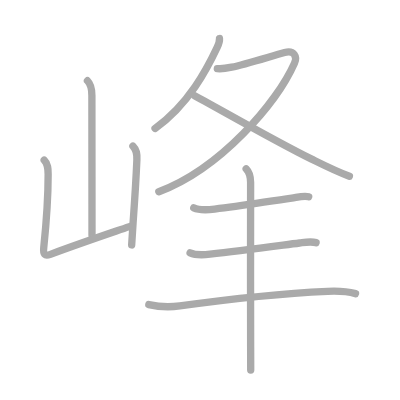
t = 0.00 s
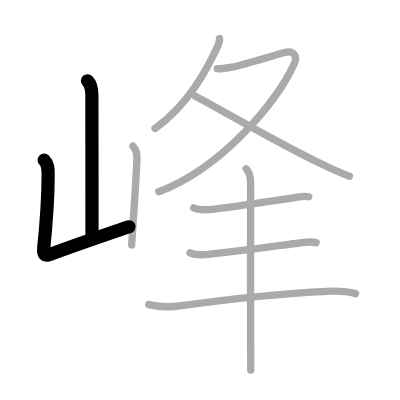
t = 2.00 s
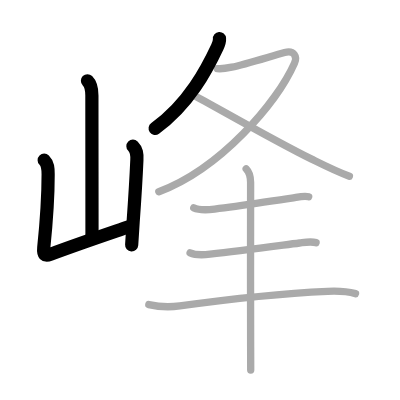
t = 4.00 s
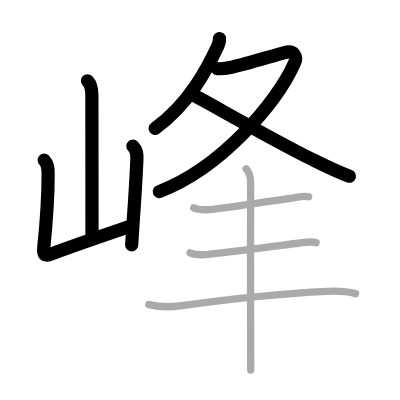
t = 6.00 s
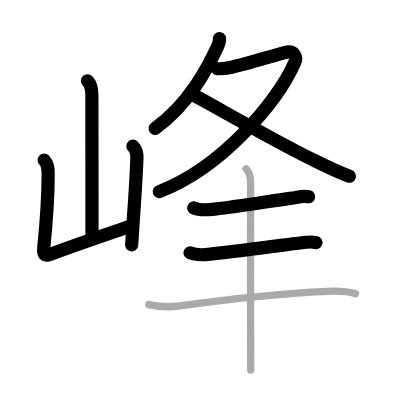
t = 8.00 s
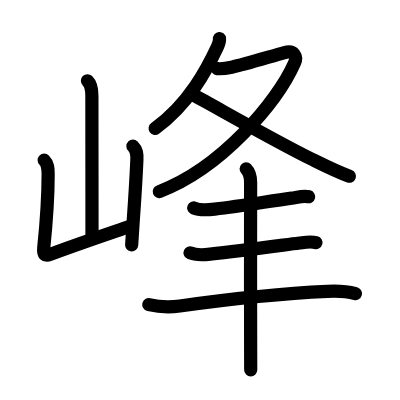
t = 10.00 s

The animated SVG that drew these frames (rendered in a browser with its animation timeline set to each time). Animation: 10 SMIL elements (animate=10); one cycle of 10.00 s.

<?xml version="1.0" standalone="no"?>
<!DOCTYPE svg PUBLIC "-//W3C//DTD SVG 1.1//EN"   "http://www.w3.org/Graphics/SVG/1.1/DTD/svg11.dtd">
<svg width="400px" height="400px"  version="1.1" xmlns="http://www.w3.org/2000/svg">
  <defs>
    <marker id="Triangle" viewBox="0 0 10 10" refX="0" refY="5" markerUnits="strokeWidth" markerWidth="3" style="stroke-opacity:0%;fill:#aaaaaa;" markerHeight="2" orient="auto">
      <path d="M 0 0 L 10 5 L 0 10 z" />
    </marker>
    
    <marker id="Arrow" viewBox="0 0 10 10" refX="5" refY="5" markerUnits="strokeWidth" markerWidth="1.8" style="stroke-opacity:0%;fill:#770000;" markerHeight="2" orient="auto">
      <path d="M 0 4 L 6 4 L 4 1 L 10 5 L 4 9 L 6 6 L 0 6 z" />
        <circle cx="5" cy="5" r="5" />
      </marker>
    
    <marker id="TriangleRed" viewBox="0 0 10 10" refX="0" refY="5" markerUnits="strokeWidth" markerWidth="3" style="stroke-opacity:0%;fill:#CC0000;" markerHeight="2" orient="auto">
      <path d="M 0 0 L 10 5 L 0 10 z" />
    </marker>
    
    <marker id="ArrowRed" viewBox="0 0 10 10" refX="5" refY="5" markerUnits="strokeWidth" markerWidth="1.8" style="stroke-opacity:0%;fill:#CC0000;" markerHeight="2" orient="auto">
      <path d="M 0 4 L 6 4 L 4 1 L 10 5 L 4 9 L 6 6 L 0 6 z" />
        <circle cx="5" cy="5" r="5" />
      </marker>
    
  </defs>
  
  <path style="fill:#ffffff; fill-opacity:100%; fill-rule:evenodd; stroke-width:0;" d="M 0 0 L 400px 0 L 400px 400px L 0 400px L 0 0" />

  <g transform="scale(3.6697247706422 3.6697247706422)">
<path style="fill:none; fill-opacity:0%; fill-rule:evenodd; stroke:#aaaaaa; stroke-opacity:100%; stroke-width: 1.5pt; stroke-linejoin:round; stroke-linecap:round;" d="M23.83 22c0.96 0.96 1.21 2 1.21 3.99c0 8.26 0.03 27.51 0.03 38.11"></path>
<path style="fill:none; fill-opacity:0%; fill-rule:evenodd; stroke:#aaaaaa; stroke-opacity:100%; stroke-width: 1.5pt; stroke-linejoin:round; stroke-linecap:round;" d="M12.04 43.65c1.03 1.03 1.08 2.23 1.08 3.86c0 5.5-0.25 10.87-1.2 20c-0.19 1.81 0.25 2.38 1.82 1.8c8.26-3.06 12.76-4.56 21.51-7.56"></path>
<path style="fill:none; fill-opacity:0%; fill-rule:evenodd; stroke:#aaaaaa; stroke-opacity:100%; stroke-width: 1.5pt; stroke-linejoin:round; stroke-linecap:round;" d="M36.22 39.83c1.04 1.04 1.15 2.04 1.08 3.74c-0.21 4.89-0.5 9.68-1.02 16.93c-0.14 1.9-0.27 3.96-0.4 6.25"></path>
<path style="fill:none; fill-opacity:0%; fill-rule:evenodd; stroke:#aaaaaa; stroke-opacity:100%; stroke-width: 1.5pt; stroke-linejoin:round; stroke-linecap:round;" d="M59.81 10.5c0.05 0.58-0.23 1.56-0.6 2.34c-2.71 5.78-7.7 15.53-16.96 22.17"></path>
<path style="fill:none; fill-opacity:0%; fill-rule:evenodd; stroke:#aaaaaa; stroke-opacity:100%; stroke-width: 1.5pt; stroke-linejoin:round; stroke-linecap:round;" d="M59.22 18.7c1.26 0.15 2.7-0.13 3.92-0.39c3.77-0.8 11.17-3.14 14.41-4c2.61-0.69 3.5 1.09 2.69 2.9C75.5 27.88 60.25 45.88 43.28 52.25"></path>
<path style="fill:none; fill-opacity:0%; fill-rule:evenodd; stroke:#aaaaaa; stroke-opacity:100%; stroke-width: 1.5pt; stroke-linejoin:round; stroke-linecap:round;" d="M53.03 26.07c5.22 2.77 21.84 12.34 31.9 17.29c3.34 1.65 6.78 3.39 10.28 4.66"></path>
<path style="fill:none; fill-opacity:0%; fill-rule:evenodd; stroke:#aaaaaa; stroke-opacity:100%; stroke-width: 1.5pt; stroke-linejoin:round; stroke-linecap:round;" d="M52.8 56.65c1.54 0.71 4.06 0.52 5.69 0.33c7.6-0.88 14.49-2.1 21.02-2.99c1.36-0.18 3.24-0.75 4.61-0.37"></path>
<path style="fill:none; fill-opacity:0%; fill-rule:evenodd; stroke:#aaaaaa; stroke-opacity:100%; stroke-width: 1.5pt; stroke-linejoin:round; stroke-linecap:round;" d="M51.8 68.9c1.46 0.67 3.88 0.54 5.45 0.36c8.16-0.9 17.38-2.14 24.38-3.04c1.48-0.19 3.03-0.51 4.5-0.1"></path>
<path style="fill:none; fill-opacity:0%; fill-rule:evenodd; stroke:#aaaaaa; stroke-opacity:100%; stroke-width: 1.5pt; stroke-linejoin:round; stroke-linecap:round;" d="M40.55 83c3.2 0.75 5.81 0.74 8.45 0.37c13.23-1.85 26.87-3.37 40.25-3.98c2.55-0.12 5.17-0.04 7.63 0.63"></path>
<path style="fill:none; fill-opacity:0%; fill-rule:evenodd; stroke:#aaaaaa; stroke-opacity:100%; stroke-width: 1.5pt; stroke-linejoin:round; stroke-linecap:round;" d="M67.08 46c0.9 0.9 1.21 2.25 1.21 3.74c0 6.97-0.05 31.05 0.01 44.76c0.01 2.53 0.02 4.7 0.02 6.35"></path>

<path style="fill:none; fill-opacity:0%; fill-rule:evenodd; stroke:#000000; stroke-opacity:100%; stroke-width: 2.7pt; stroke-linejoin:round; stroke-linecap:round;" d="M23.83 22c0.96 0.96 1.21 2 1.21 3.99c0 8.26 0.03 27.51 0.03 38.11" pathLength="100" stroke-dashoffset="100" stroke-dasharray="100 105"><animate id="dashAnim1" attributeName="stroke-dashoffset" from="100" to="0" dur="1s" calcMode="linear" fill="freeze"/></path>
<path style="fill:none; fill-opacity:0%; fill-rule:evenodd; stroke:#000000; stroke-opacity:100%; stroke-width: 2.7pt; stroke-linejoin:round; stroke-linecap:round;" d="M12.04 43.65c1.03 1.03 1.08 2.23 1.08 3.86c0 5.5-0.25 10.87-1.2 20c-0.19 1.81 0.25 2.38 1.82 1.8c8.26-3.06 12.76-4.56 21.51-7.56" pathLength="100" stroke-dashoffset="100" stroke-dasharray="100 105"><animate id="dashAnim2" attributeName="stroke-dashoffset" from="100" to="0" dur="1s" calcMode="linear" begin="dashAnim1.end" fill="freeze"/></path>
<path style="fill:none; fill-opacity:0%; fill-rule:evenodd; stroke:#000000; stroke-opacity:100%; stroke-width: 2.7pt; stroke-linejoin:round; stroke-linecap:round;" d="M36.22 39.83c1.04 1.04 1.15 2.04 1.08 3.74c-0.21 4.89-0.5 9.68-1.02 16.93c-0.14 1.9-0.27 3.96-0.4 6.25" pathLength="100" stroke-dashoffset="100" stroke-dasharray="100 105"><animate id="dashAnim3" attributeName="stroke-dashoffset" from="100" to="0" dur="1s" calcMode="linear" begin="dashAnim2.end" fill="freeze"/></path>
<path style="fill:none; fill-opacity:0%; fill-rule:evenodd; stroke:#000000; stroke-opacity:100%; stroke-width: 2.7pt; stroke-linejoin:round; stroke-linecap:round;" d="M59.81 10.5c0.05 0.58-0.23 1.56-0.6 2.34c-2.71 5.78-7.7 15.53-16.96 22.17" pathLength="100" stroke-dashoffset="100" stroke-dasharray="100 105"><animate id="dashAnim4" attributeName="stroke-dashoffset" from="100" to="0" dur="1s" calcMode="linear" begin="dashAnim3.end" fill="freeze"/></path>
<path style="fill:none; fill-opacity:0%; fill-rule:evenodd; stroke:#000000; stroke-opacity:100%; stroke-width: 2.7pt; stroke-linejoin:round; stroke-linecap:round;" d="M59.22 18.7c1.26 0.15 2.7-0.13 3.92-0.39c3.77-0.8 11.17-3.14 14.41-4c2.61-0.69 3.5 1.09 2.69 2.9C75.5 27.88 60.25 45.88 43.28 52.25" pathLength="100" stroke-dashoffset="100" stroke-dasharray="100 105"><animate id="dashAnim5" attributeName="stroke-dashoffset" from="100" to="0" dur="1s" calcMode="linear" begin="dashAnim4.end" fill="freeze"/></path>
<path style="fill:none; fill-opacity:0%; fill-rule:evenodd; stroke:#000000; stroke-opacity:100%; stroke-width: 2.7pt; stroke-linejoin:round; stroke-linecap:round;" d="M53.03 26.07c5.22 2.77 21.84 12.34 31.9 17.29c3.34 1.65 6.78 3.39 10.28 4.66" pathLength="100" stroke-dashoffset="100" stroke-dasharray="100 105"><animate id="dashAnim6" attributeName="stroke-dashoffset" from="100" to="0" dur="1s" calcMode="linear" begin="dashAnim5.end" fill="freeze"/></path>
<path style="fill:none; fill-opacity:0%; fill-rule:evenodd; stroke:#000000; stroke-opacity:100%; stroke-width: 2.7pt; stroke-linejoin:round; stroke-linecap:round;" d="M52.8 56.65c1.54 0.71 4.06 0.52 5.69 0.33c7.6-0.88 14.49-2.1 21.02-2.99c1.36-0.18 3.24-0.75 4.61-0.37" pathLength="100" stroke-dashoffset="100" stroke-dasharray="100 105"><animate id="dashAnim7" attributeName="stroke-dashoffset" from="100" to="0" dur="1s" calcMode="linear" begin="dashAnim6.end" fill="freeze"/></path>
<path style="fill:none; fill-opacity:0%; fill-rule:evenodd; stroke:#000000; stroke-opacity:100%; stroke-width: 2.7pt; stroke-linejoin:round; stroke-linecap:round;" d="M51.8 68.9c1.46 0.67 3.88 0.54 5.45 0.36c8.16-0.9 17.38-2.14 24.38-3.04c1.48-0.19 3.03-0.51 4.5-0.1" pathLength="100" stroke-dashoffset="100" stroke-dasharray="100 105"><animate id="dashAnim8" attributeName="stroke-dashoffset" from="100" to="0" dur="1s" calcMode="linear" begin="dashAnim7.end" fill="freeze"/></path>
<path style="fill:none; fill-opacity:0%; fill-rule:evenodd; stroke:#000000; stroke-opacity:100%; stroke-width: 2.7pt; stroke-linejoin:round; stroke-linecap:round;" d="M40.55 83c3.2 0.75 5.81 0.74 8.45 0.37c13.23-1.85 26.87-3.37 40.25-3.98c2.55-0.12 5.17-0.04 7.63 0.63" pathLength="100" stroke-dashoffset="100" stroke-dasharray="100 105"><animate id="dashAnim9" attributeName="stroke-dashoffset" from="100" to="0" dur="1s" calcMode="linear" begin="dashAnim8.end" fill="freeze"/></path>
<path style="fill:none; fill-opacity:0%; fill-rule:evenodd; stroke:#000000; stroke-opacity:100%; stroke-width: 2.7pt; stroke-linejoin:round; stroke-linecap:round;" d="M67.08 46c0.9 0.9 1.21 2.25 1.21 3.74c0 6.97-0.05 31.05 0.01 44.76c0.01 2.53 0.02 4.7 0.02 6.35" pathLength="100" stroke-dashoffset="100" stroke-dasharray="100 105"><animate id="dashAnim10" attributeName="stroke-dashoffset" from="100" to="0" dur="1s" calcMode="linear" begin="dashAnim9.end" fill="freeze"/></path>

</g>

</svg>  
          
